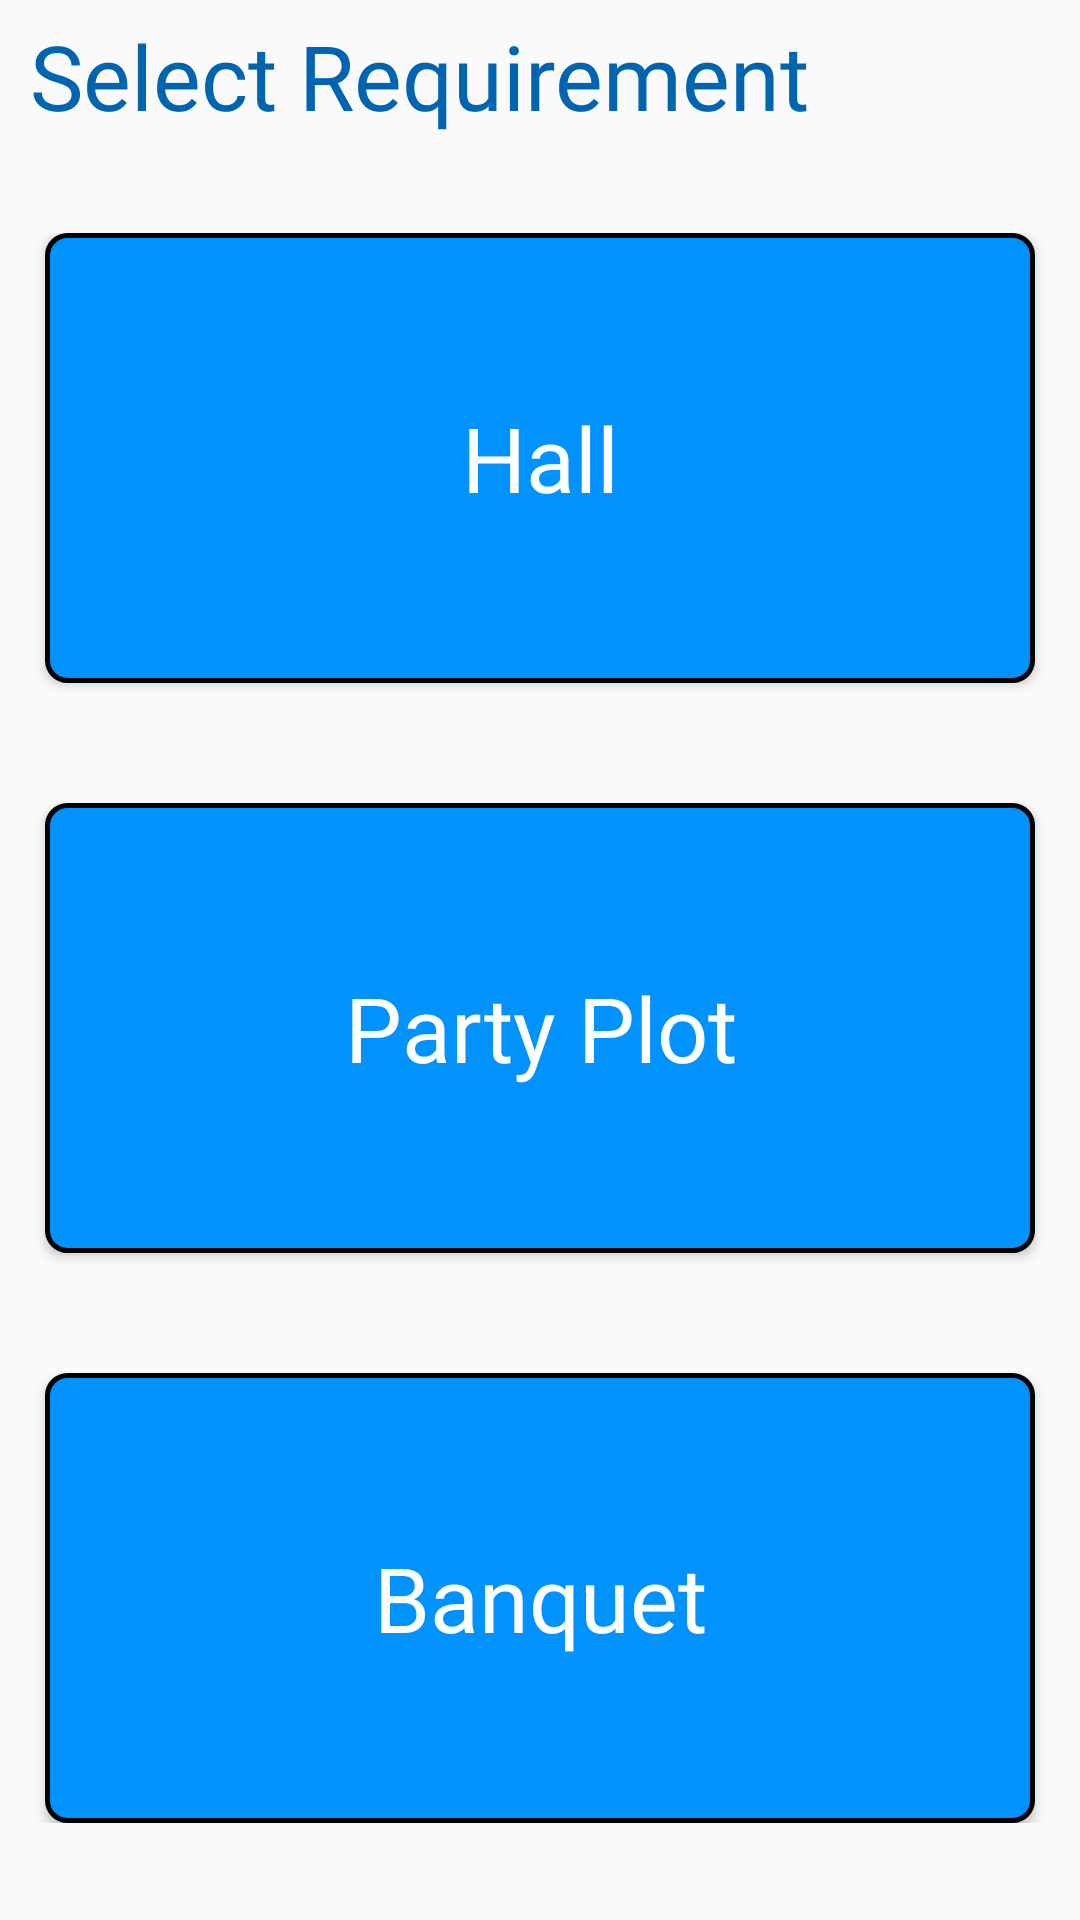

Here is an Android app screen rendered from its layout file. Give the layout XML and the strings, colors and styles it references.
<!-- AndroidManifest.xml: application theme Theme.EventManagement -->
<!-- res/layout/activity_requirement_avtivity.xml -->
<?xml version="1.0" encoding="utf-8"?>
<androidx.constraintlayout.widget.ConstraintLayout xmlns:android="http://schemas.android.com/apk/res/android"
    xmlns:app="http://schemas.android.com/apk/res-auto"
    xmlns:tools="http://schemas.android.com/tools"
    android:layout_width="match_parent"
    android:layout_height="match_parent"
    android:orientation="vertical"
    tools:context=".activity.RequirementAvtivity">

    <TextView
        android:id="@+id/txtreq"
        android:layout_width="wrap_content"
        android:layout_height="wrap_content"
        android:layout_marginStart="10dp"
        android:layout_marginTop="5dp"
        android:fontFamily="@font/poppins_extrabold"
        android:text="Select Requirement"
        android:textColor="@color/headingText"
        android:textSize="30sp"
        app:layout_constraintStart_toStartOf="parent"
        app:layout_constraintTop_toTopOf="parent" />

    <LinearLayout
        android:layout_width="match_parent"
        android:layout_height="wrap_content"
        android:gravity="center"
        android:orientation="vertical"
        app:layout_constraintBottom_toBottomOf="parent"
        app:layout_constraintEnd_toEndOf="parent"
        app:layout_constraintHorizontal_bias="0.5"
        app:layout_constraintStart_toStartOf="parent"
        app:layout_constraintTop_toBottomOf="@+id/txtreq">

        <Button
            android:id="@+id/btnhall"
            android:layout_width="match_parent"
            android:layout_height="150dp"
            android:layout_marginStart="15dp"
            android:layout_marginEnd="15dp"
            android:layout_marginBottom="20dp"
            android:layout_weight="1"
            android:background="@drawable/requirement_background"
            android:backgroundTint="@null"
            android:fontFamily="@font/poppins_extrabold"
            android:text="Hall"
            android:textAllCaps="false"
            android:textColor="@color/white"
            android:textSize="30sp" />

        <Button
            android:id="@+id/btnpartyplot"
            android:layout_width="match_parent"
            android:layout_height="150dp"
            android:layout_marginStart="15dp"
            android:layout_marginTop="20dp"
            android:layout_marginEnd="15dp"
            android:layout_marginBottom="20dp"
            android:layout_weight="1"
            android:background="@drawable/requirement_background"
            android:backgroundTint="@null"
            android:fontFamily="@font/poppins_extrabold"
            android:text="Party Plot"
            android:textAllCaps="false"
            android:textColor="@color/white"
            android:textSize="30sp" />

        <Button
            android:id="@+id/btnbanquit"
            android:layout_width="match_parent"
            android:layout_height="150dp"
            android:layout_marginStart="15dp"
            android:layout_marginTop="20dp"
            android:layout_marginEnd="15dp"
            android:layout_weight="1"
            android:background="@drawable/requirement_background"
            android:backgroundTint="@null"
            android:fontFamily="@font/poppins_extrabold"
            android:text="Banquet"
            android:textAllCaps="false"
            android:textColor="@color/white"
            android:textSize="30sp" />

    </LinearLayout>


</androidx.constraintlayout.widget.ConstraintLayout>
<!-- resources referenced by this layout -->
<resources>
  <color name="headingText">#0065B1</color>
  <color name="white">#FFFFFFFF</color>
  <!-- drawable requirement_background (drawable) -->
  <?xml version="1.0" encoding="utf-8"?>
  <shape xmlns:android="http://schemas.android.com/apk/res/android"
      android:shape="rectangle">
  
      <solid android:color="@color/blue"/>
      <corners android:radius="20px"/>
      <stroke android:color="@color/black"
          android:width="5px"/>
  
  </shape>
  <style name="Theme.EventManagement" parent="Theme.AppCompat.DayNight.NoActionBar">
          
          <item name="colorPrimary">@color/my_primary</item>
          <item name="colorPrimaryVariant">@color/my_primary</item>
          <item name="colorOnPrimary">@color/white</item>
          
          <item name="colorSecondary">@color/teal_200</item>
          <item name="colorSecondaryVariant">@color/teal_700</item>
          <item name="colorOnSecondary">@color/black</item>
          
          <item name="android:statusBarColor" tools:targetApi="l">@color/my_primary</item>
          
      </style>
  <color name="blue">#0092FF</color>
  <color name="black">#FF000000</color>
  <color name="my_primary">#C1E5FF</color>
  <color name="teal_200">#FF03DAC5</color>
  <color name="teal_700">#FF018786</color>
</resources>
